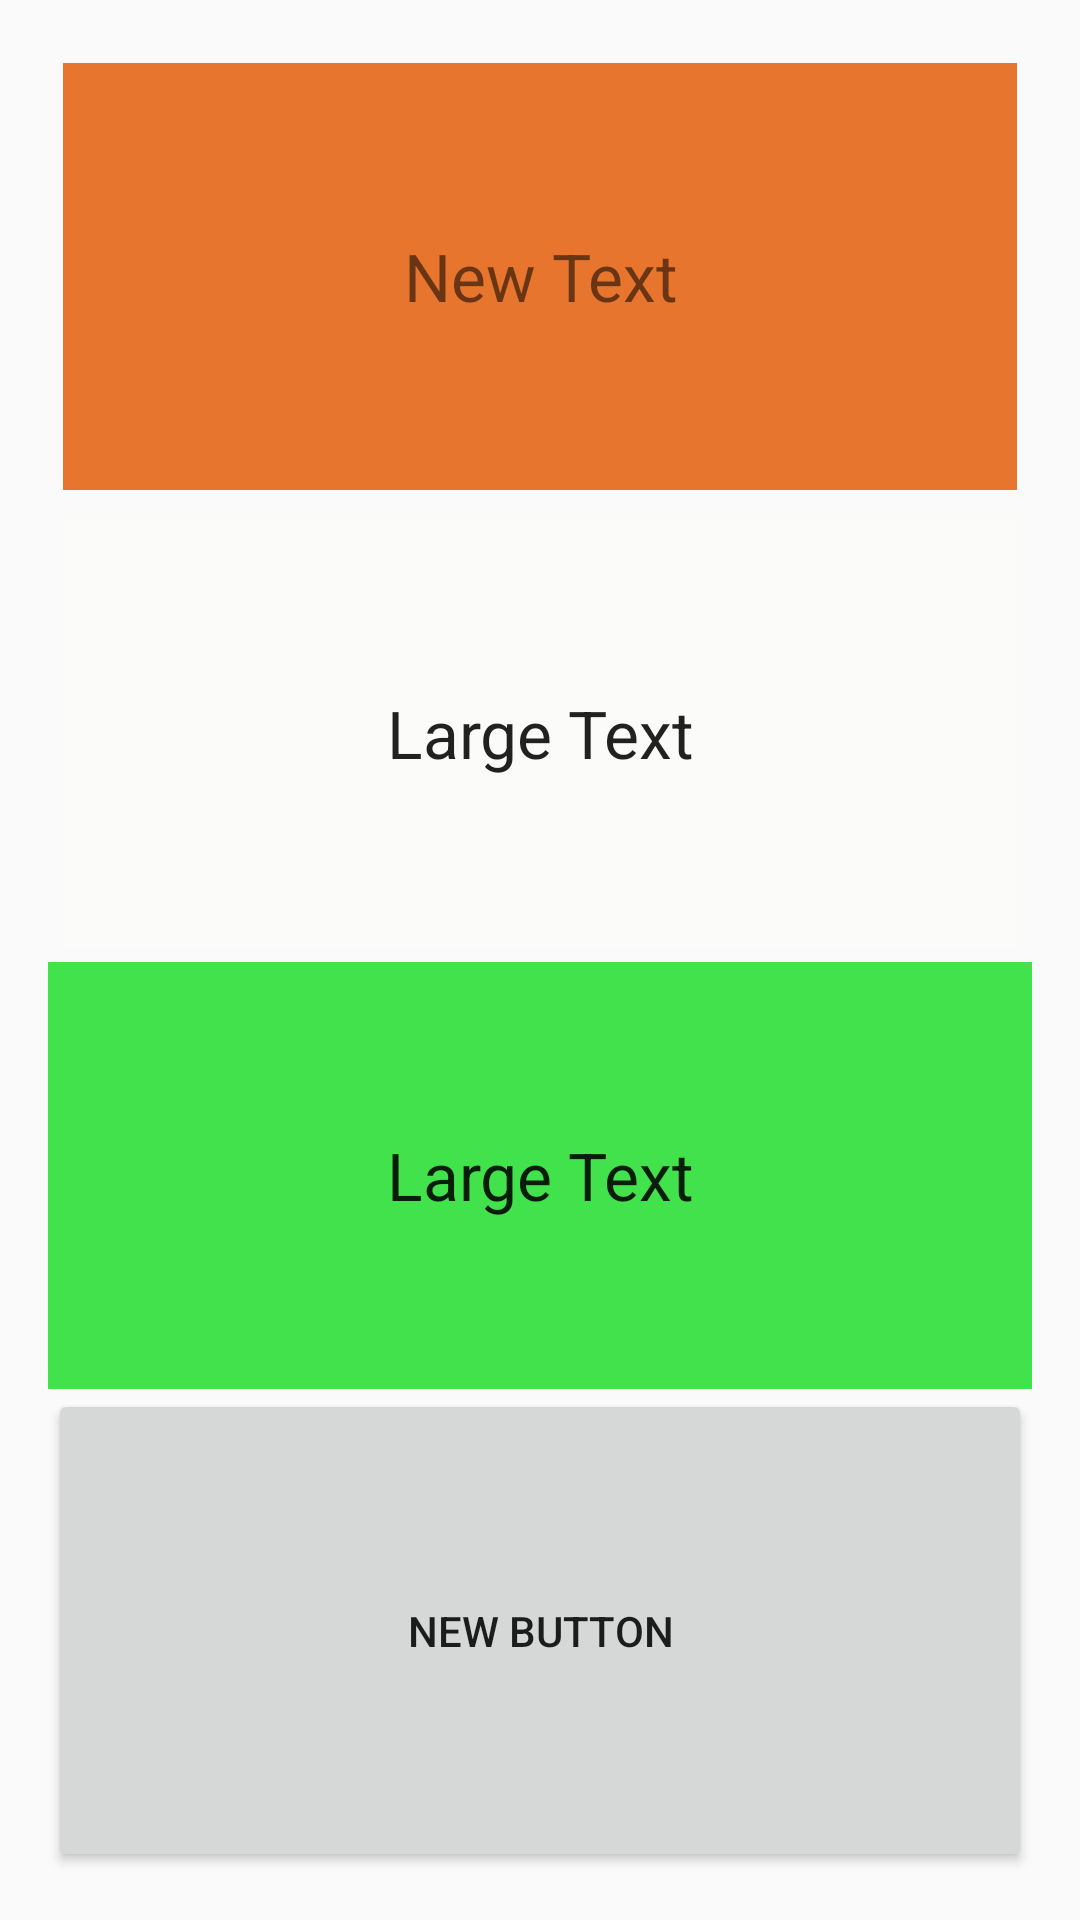

Produce the Android XML layout that renders to this screen, including the resource entries it uses.
<!-- AndroidManifest.xml: application theme AppTheme -->
<!-- res/layout/activity_main2.xml -->
<?xml version="1.0" encoding="utf-8"?>
<LinearLayout xmlns:android="http://schemas.android.com/apk/res/android"
    xmlns:tools="http://schemas.android.com/tools"
    android:layout_width="match_parent"
    android:layout_height="match_parent"
    android:paddingBottom="@dimen/activity_vertical_margin"
    android:paddingLeft="@dimen/activity_horizontal_margin"
    android:paddingRight="@dimen/activity_horizontal_margin"
    android:paddingTop="@dimen/activity_vertical_margin"
    android:orientation="vertical"
    tools:context="com.example.santosh.test1.Main2Activity">

    <TextView
        android:layout_width="match_parent"
        android:layout_height="wrap_content"
        android:layout_weight="0.25"
        android:text="New Text"
        android:id="@+id/textView2"
        android:layout_gravity="center_horizontal"
        android:background="#e8752d"
        android:gravity="center"
        android:textSize="@dimen/aaa"
        android:layout_margin="@dimen/mm" />

    <TextView
        android:layout_width="match_parent"
        android:layout_height="wrap_content"
        android:layout_weight="0.25"
        android:textAppearance="?android:attr/textAppearanceLarge"
        android:text="Large Text"
        android:id="@+id/textView3"
        android:gravity="center"
        android:background="#fbfcf9"
        android:textSize="@dimen/aaa"
        android:layout_margin="@dimen/mm" />

    <TextView
        android:layout_width="match_parent"
        android:layout_height="wrap_content"
        android:layout_weight="0.25"
        android:textAppearance="?android:attr/textAppearanceLarge"
        android:text="Large Text"
        android:id="@+id/textView4"
        android:gravity="center"
        android:background="#42e24d" />

    <Button
        android:layout_width="match_parent"
        android:layout_height="wrap_content"
        android:layout_weight="0.25"
        android:text="New Button"
        android:id="@+id/button"
        android:layout_gravity="center_horizontal" />
</LinearLayout>
<!-- resources referenced by this layout -->
<resources>
  <dimen name="aaa">22dp</dimen>
  <dimen name="activity_horizontal_margin">16dp</dimen>
  <dimen name="activity_vertical_margin">16dp</dimen>
  <dimen name="mm">5dp</dimen>
  <style name="AppTheme" parent="Theme.AppCompat.Light.DarkActionBar">
          
          <item name="colorPrimary">@color/colorPrimary</item>
          <item name="colorPrimaryDark">@color/colorPrimaryDark</item>
          <item name="colorAccent">@color/colorAccent</item>
      </style>
  <!-- not gathered from this repository: default colours our renderer supplied (Android Studio template values) -->
  <color name="colorPrimary">#FF6200EE</color>
  <color name="colorPrimaryDark">#FF3700B3</color>
  <color name="colorAccent">#FF03DAC5</color>
</resources>
